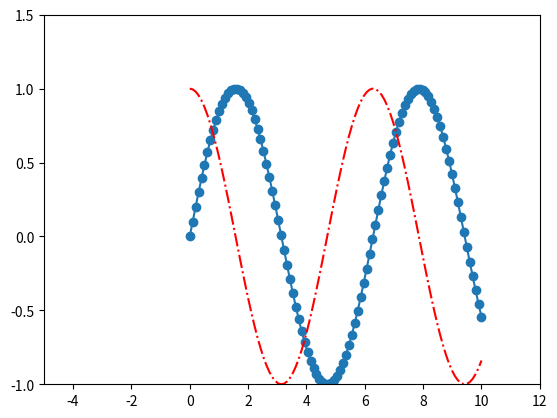

Here is the Python script that generated this plot:
#========================= ML Basic ====================================
'''
数据整体DataSet，每一行是一个sample；
Dataset分为X,y：
X通常是个矩阵，多少行就是多少样本，多少列就是多少特征，每一行是一个特征向量。
y是向量，是Label（分类等）。

每个样本就是特征空间中的一个点。分类任务就是在特征空间切分，两个特征就是二维空间。

MNIST数据集，每个像素是一个特征，28*28=784个特征。

机器学习的任务：
分类：
	二分类；
	多分类：手写识别，图像识别等。
	多标签分类：例如一个图标可以分类到多个标签下。	
回归：
	结果是一个连续数字的值，而不是一个类。比如预测房价等。
		
监督学习，非监督学习，半监督学习，增强学习：
	监督学习：训练数据都有标记或者答案。分类和回归都是监督学习。	非监督学习：训练数据没有标记和答案。聚类分析，电商网站为客户分类等。意义：数据降维，特征提取（扔掉无关信息），特征压缩PCA。
	半监督：部分有答案，部分没有。可以用非监督学习做数据处理，在用处理好的数据通过监督学习训练模型。
	增强学习：
	
批量学习，在线学习，参数学习，非参数学习：
	批量学习：简单，训练后模型不再改变（或者定期再训练），适应环境变化能力差。
	在线学习：输入样例输入模型后的结果不浪费（前提是结果正确），而进到训练样本，再次对模型进行训练。
	参数学习：建立模型，通过训练集得到参数。
	非参数学习：	
'''

#====================================================================
#========================= Numpy ====================================
import numpy
print(numpy.__version__)

#python 自带array, 不像list, array限定类型。但在机器学习中仍然不方便，因为不带有向量或矩阵运算。
import array
arr = array.array('i', [i for i in range(10)])
print(arr[5])
arr[5] = 100
print(arr[5])

#numpy array, 同样也限定类型。
nparr = numpy.array([i for i in range(10)])
print(nparr[5])
nparr[5] = 100
print(nparr[5])
print(nparr.dtype) #int 32，如果赋值浮点数，会转为int.

nparr = numpy.array([1, 2, 3.0])
print(nparr)
print(nparr.dtype) #float 64.

#其他方式创建数组
z = numpy.zeros(10) #创建一位数组（向量，矩阵）
print(z, z.dtype) #float 64.
z = numpy.zeros(shape = (3, 5), dtype = int) #传入一个tuple. 3x5矩阵
print(z)

o = numpy.ones((4, 6), dtype = int)
print(o)

s = numpy.full(shape = (5, 7), fill_value = 12)
print(s)

#arange. 与python中range的意义一样。
r = numpy.arange(0, 20, 2)
print(r)
r = numpy.arange(0, 2, 0.2) #可以是浮点，python range不可以
print(r)

#linspace. linear space简写。
l = numpy.linspace(0, 20, 10) # 0与20之间取等差10个数，包括0与20.
print(l)
l = numpy.linspace(0, 20, 11)
print(l)

#random.
r = numpy.random.randint(0, 10) #0到10之间的随机数，不包括10
print(r)
r = numpy.random.randint(0, 10, size = 10)
print(r)
r = numpy.random.randint(0, 10, size = (3, 8)) #随机3x8矩阵
print(r)
numpy.random.seed(12) #可以指定随机数生成种子，保证随机矩阵的一致。

r = numpy.random.random(10) #10个0 1之间的随机数（均匀分布）
print(r)
r = numpy.random.random((3, 4))
print(r)

r = numpy.random.normal() #均值为0，方差为1的正太分布随机数
print(r)
r = numpy.random.normal(3, 4, (4, 5)) #均值为loc = 3，方差为scale = 4的3x5矩阵
print(r)

#=========================== Numpy 数组操作 =====================================
X = numpy.arange(15).reshape((3, 5))
print(X, X.ndim, X.shape, X.size) #ndim = 2, shape = (3,5), size = 15
print(X[2, 1]) #第三行，第二列的元素访问
print(X[:2, :3]) #前两行，前三列
print(X[::-1, ::-1])
print(X[0, :]) #取第一行
print(X[:, 0]) #取第一列

#numpy中矩阵的切片不会创建新矩阵，而是通过引用方式。
X = numpy.arange(16).reshape((4, 4))
subX = X[:2, :3]
subX[0, 0] = 100
print(X) #X中的元素也会变。

#如果要单独创建，可以用copy().
subX = X[:2, :3].copy()
subX[0, 0] = 200
print(subX, X) #X中的元素不变。

#reshape. 
x = numpy.arange(10)
x2 = x.reshape((2, 5))
x3 = x.reshape((1, 10))
print(x, x2, x3) #x 本身并不变。x是一维和x3是二维。
x4 = x.reshape((2, -1)) #表示两行，列自动算

#合并 concatenate
v1 = numpy.array([1, 2, 3])
v2 = numpy.array([4, 5, 6])
v3 = numpy.concatenate([v1, v2])
print(v3)

A = numpy.arange(15).reshape((3, 5))
B = numpy.concatenate([A, A, A]) #默认沿着行方向拼接，9x5 矩阵
print(B)
B = numpy.concatenate([A, A, A], axis = 1) #沿着列方向拼接，3x15矩阵
print(B)

#vstack, hstack.
A = numpy.arange(15).reshape((3, 5))
B = numpy.arange(5)
C = numpy.vstack([A, B]) #不同维度可以拼接
print(C)

#分割
A = numpy.arange(15)
x1, x2, x3 = numpy.split(A, [3, 7])  #分成三段，分成两段也要传入数组
print(x1, x2, x3) #[0,1,2] [3,4,...] [7,8, ...]

A = numpy.arange(16).reshape((4, 4))
A1, A2 = numpy.split(A, [2])
print(A1, A2) #A1是前两行， A2是后两行
A1, A2 = numpy.split(A, [2], axis = 1)
print(A1, A2) #A1是前两列， A2是后两列

#vsplit, hsplit
A = numpy.arange(16).reshape((4, 4))
A1, A2 = numpy.vsplit(A, [3])
print(A1, A2) #A1是前三行， A2是后一行
A1, A2 = numpy.hsplit(A, [3])
print(A1, A2) #A1是前三列， A2是后一列

#=========================== Numpy 矩阵运算 =====================================
L = [i for i in range(10)]
print(2 * L) #两个array拼接，python不支持原生矩阵计算。
L = numpy.array([i for i in range(10)])
print(2 * L) #向量元素x2

#Universal Functions
A = numpy.arange(16).reshape((4, 4))
print(A + 1)
print(A - 1)
print(A * 2)
print(A / 2)
print(A // 2)
print(A % 2)
print(A ** 2) #乘方
print(1 / (A + 1))
print(numpy.abs(A))
print(numpy.sin(A))
print(numpy.cos(A))
print(numpy.tan(A))
print(numpy.exp(A)) # e ^ A
print(numpy.power(3, A))  #3 ^ A
print(numpy.log2(A))
print(numpy.log10(A))

#矩阵之间的运算
A = numpy.arange(9).reshape((3, 3))
B = numpy.arange(9).reshape((3, 3))
print(A + B)
print(A - B)
print(A * B) #元素间运算
print(A / B) #元素间运算
print(A.dot(B)) #矩阵点乘
print(A.T) #矩阵转置，行变列，列变行

#矩阵和向量运算
A = numpy.arange(9).reshape((3, 3))
B = numpy.arange(3)
print(A * B) #元素间运算
print(A.dot(B)) #numpy 会自动判断取行向量或者列向量 B当作列向量

#逆矩阵 AB = BA = I I是单位矩阵，则AB互逆。
A = numpy.arange(4).reshape((2, 2))
invA = numpy.linalg.inv(A)
print(invA)
print(invA.dot(A))
print(A.dot(invA))

#必须是方阵才有逆矩阵，但不是方阵在numpy中可以求伪逆矩阵。
#numpy.linalg.pinv()

#=========================== Numpy 聚合运算 =====================================
A = numpy.arange(20)
print(numpy.sum(A)) #求和，多为数组也可以
print(numpy.min(A)) #最小值
print(numpy.max(A)) #最大值

A = numpy.arange(25).reshape((5, 5))
print(numpy.sum(A, axis = 1)) #求和，每一行
print(numpy.prod(A + 1)) #求积
A[2, 4] = 1000
print(numpy.mean(A)) #求平均
print(numpy.median(A)) #求中位数 ??
print(numpy.percentile(A, q = 25)) # 25%的数小于
print(numpy.var(A)) #方差 ？？
print(numpy.std(A)) #标准差  ？？

#=========================== Numpy 索引 =====================================
A = numpy.arange(20) * 12
print(numpy.argmin(A)) #最小值索引
print(numpy.argmax(A)) #最大值索引

#排序
A = numpy.arange(20)
numpy.random.shuffle(A)
print(A)
A = numpy.sort(A)
print(A)

numpy.random.shuffle(A)
print(A)
A = numpy.argsort(A) #输出索引排序数组
print(A)

#partition
numpy.random.shuffle(A)
print(A)
A = numpy.partition(A, 9) #分成两部分，分别比9小和大
print(A)
 
#=========================== Numpy Fancy Indexing =====================================
A = numpy.arange(20) * 2 
index = [3, 5, 9]
print(A[index])
index = numpy.array([[2, 3], [0, 1]])
print(A[index]) #得到2x2矩阵

A = numpy.arange(20).reshape((5, 4)) * 2 
row = numpy.array([2, 3, 4])
col = numpy.array([2, 3, 1])
print(A[row, col]) # A22 A33 A41
print(A[:, col]) 
print(A[3, col])
col = [True, False, True, False]
print(A[:, col]) # 第一列，第三列

#比较
r = A < 12
print(r) #返回True False 矩阵
r = numpy.all(A < 100)
print(r) # True
r = numpy.sum(A % 2 == 0)
print(r) # 偶数个数


#====================================================================
#=========================== matplotlib =============================
import matplotlib.pyplot as plt
x = numpy.linspace(0, 10, 100)
siny = numpy.sin(x)
cosy = numpy.cos(x)
plt.plot(x, siny)
plt.plot(x, cosy, color = 'red', linestyle = '-.')
plt.xlim(-5, 12)
plt.ylim(-1, 1.5)

plt.scatter(x, siny) #散点图
plt.show()



#====================================================================
#=========================== ML part1 KNN ===========================
'''
K Nearest Neighbors K近邻。监督学习中的分类。

基础的思想是两个样本如果足够相似，那就很大概率是一个类。
取距离目标最近的K个样本，那个类别最多，则目标就是那个类别。、

可以认为是没有模型的算法，或者说训练集本身就是模型。

'''





#====================================================================
#=========================== ML part2 线性回归 Linear Regression ====
'''


'''













